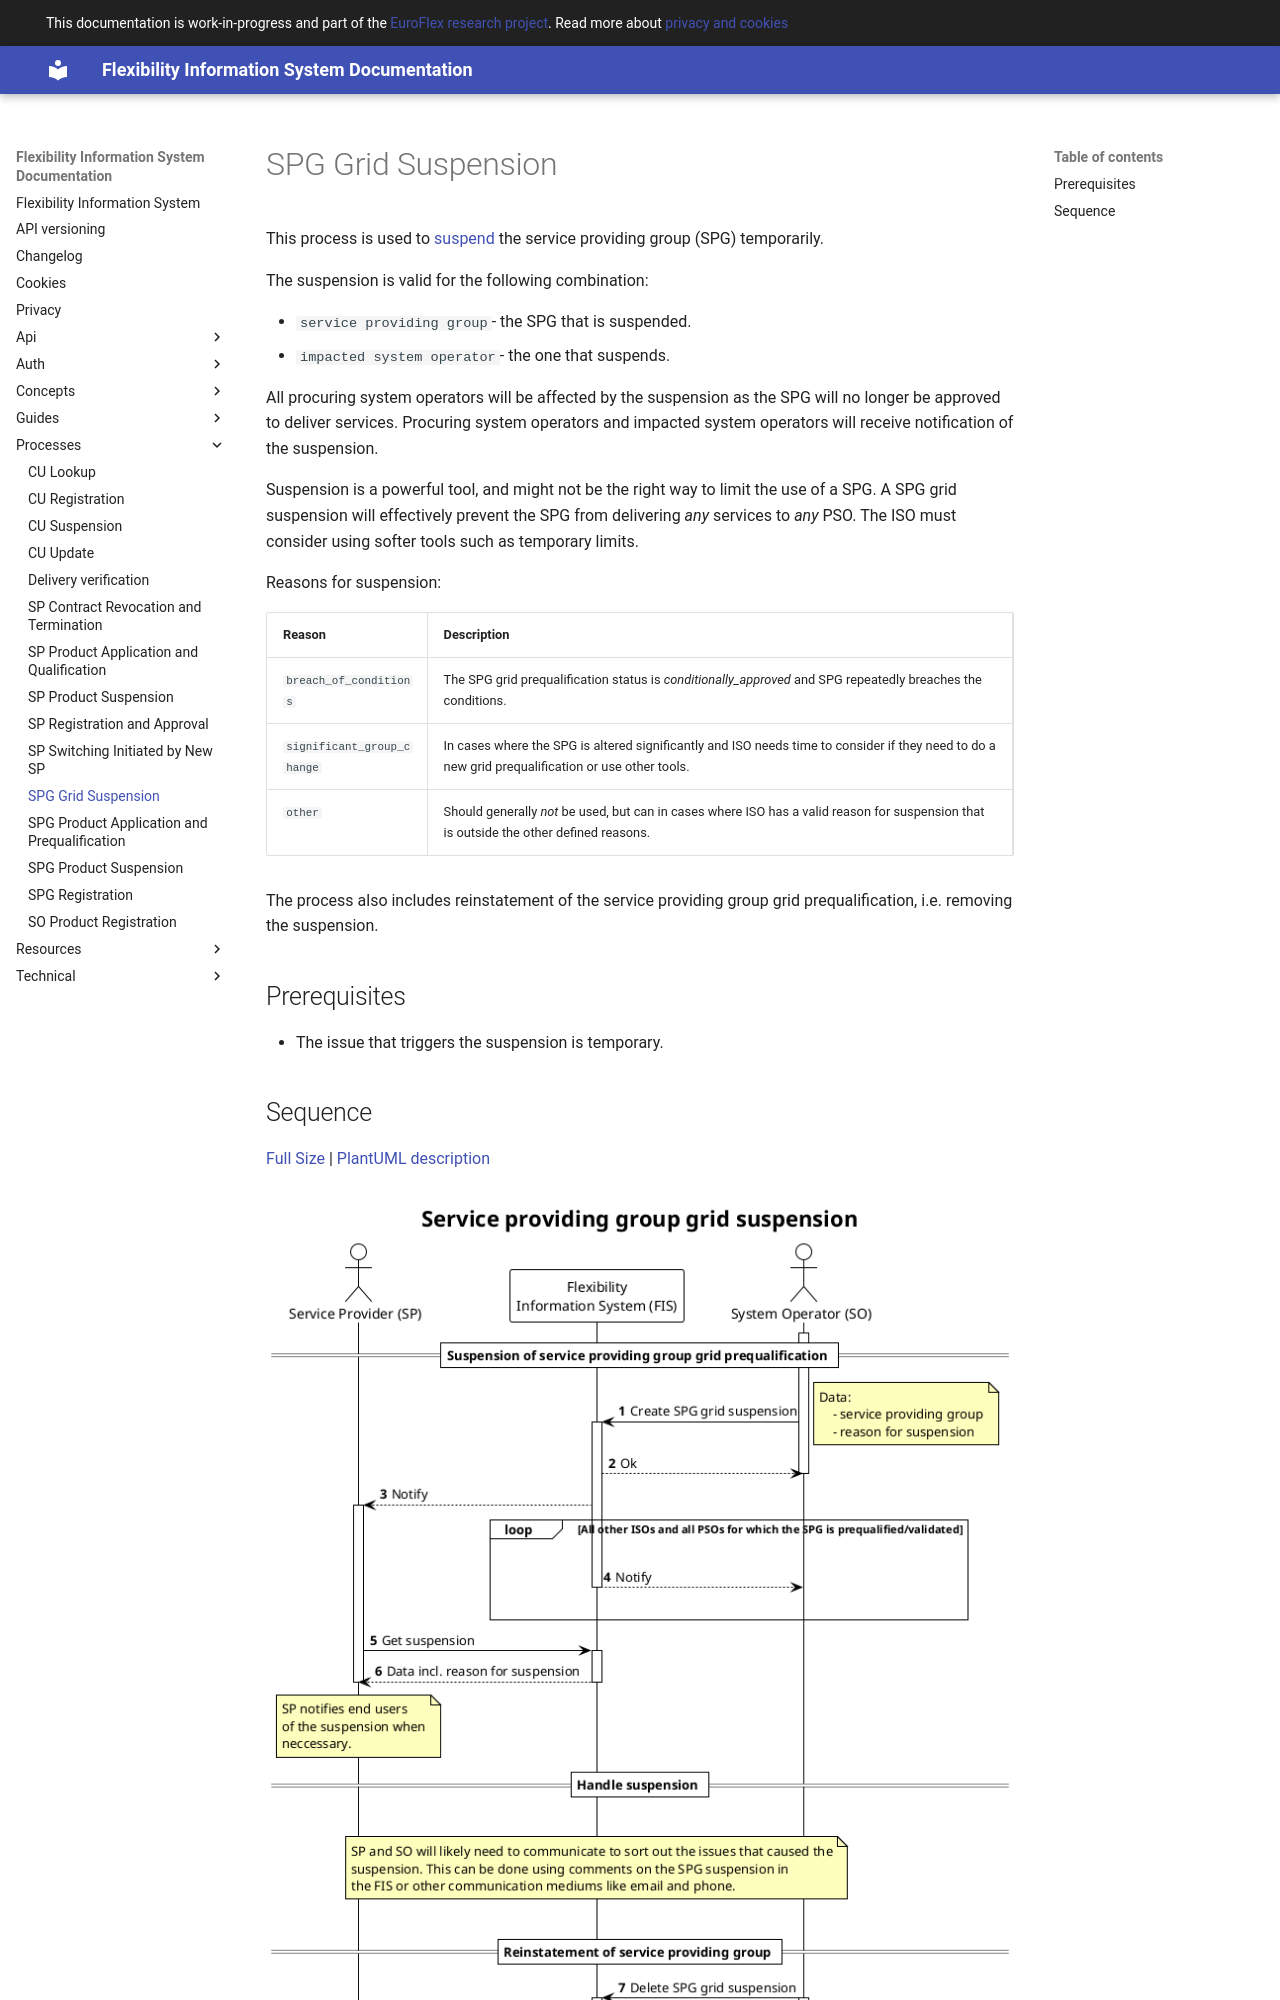

repository: elhub/flex-information-system · page: processes/service-providing-group-grid-suspension/index.html · generator: mkdocs

# SPG Grid Suspension

This process is used to [suspend](../concepts/suspension.md) the service
providing group (SPG) temporarily.

The suspension is valid for the following combination:

* `service providing group`- the SPG that is suspended.
* `impacted system operator`- the one that suspends.

All procuring system operators will be affected by the suspension as the SPG
will no longer be approved to deliver services. Procuring system operators and
impacted system operators will receive notification of the suspension.

Suspension is a powerful tool, and might not be the right way to limit the use
of a SPG. A SPG grid suspension will effectively prevent the SPG from delivering
*any* services to *any* PSO. The ISO must consider using
softer tools such as temporary limits.

Reasons for suspension:

| Reason                     | Description                                                                                                                                       |
|----------------------------|---------------------------------------------------------------------------------------------------------------------------------------------------|
| `breach_of_conditions`     | The SPG grid prequalification status is *conditionally_approved* and SPG repeatedly breaches the conditions.                                      |
| `significant_group_change` | In cases where the SPG is altered significantly and ISO needs time to consider if they need to do a new grid prequalification or use other tools. |
| `other`                    | Should generally *not* be used, but can in cases where ISO has a valid reason for suspension that is outside the other defined reasons.           |
